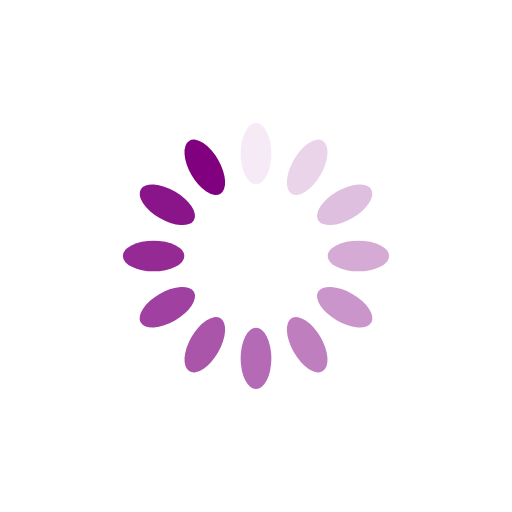
t = 0.00 s
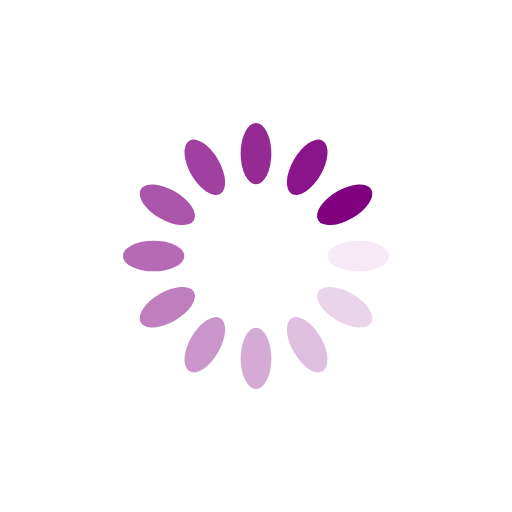
t = 0.25 s
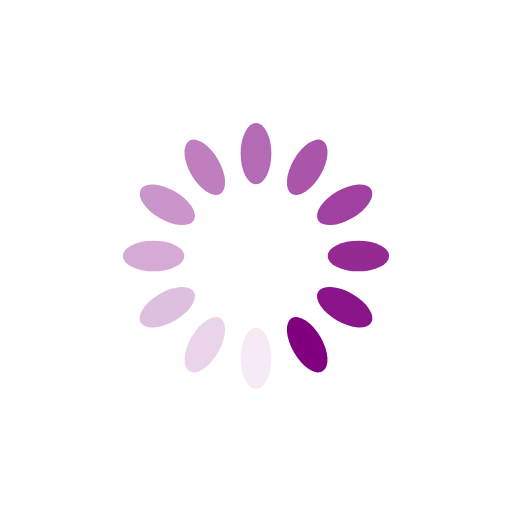
t = 0.50 s
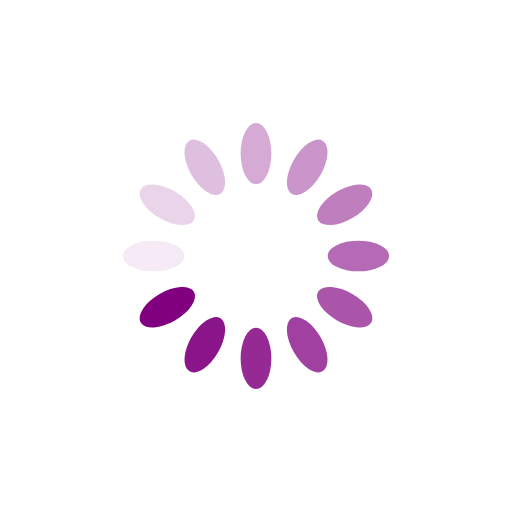
t = 0.75 s

The animated SVG that drew these frames (rendered in a browser with its animation timeline set to each time). Animation: 12 SMIL elements (animate=12); one cycle of 1.00 s, repeats indefinitely.

<?xml version="1.0" encoding="utf-8"?>
<svg xmlns="http://www.w3.org/2000/svg" xmlns:xlink="http://www.w3.org/1999/xlink" style="margin: auto; background: rgb(255, 255, 255); display: block; shape-rendering: auto;" width="200px" height="200px" viewBox="0 0 100 100" preserveAspectRatio="xMidYMid">
<g transform="rotate(0 50 50)">
  <rect x="47" y="24" rx="3" ry="6" width="6" height="12" fill="#800080">
    <animate attributeName="opacity" values="1;0" keyTimes="0;1" dur="1s" begin="-0.9166666666666666s" repeatCount="indefinite"></animate>
  </rect>
</g><g transform="rotate(30 50 50)">
  <rect x="47" y="24" rx="3" ry="6" width="6" height="12" fill="#800080">
    <animate attributeName="opacity" values="1;0" keyTimes="0;1" dur="1s" begin="-0.8333333333333334s" repeatCount="indefinite"></animate>
  </rect>
</g><g transform="rotate(60 50 50)">
  <rect x="47" y="24" rx="3" ry="6" width="6" height="12" fill="#800080">
    <animate attributeName="opacity" values="1;0" keyTimes="0;1" dur="1s" begin="-0.75s" repeatCount="indefinite"></animate>
  </rect>
</g><g transform="rotate(90 50 50)">
  <rect x="47" y="24" rx="3" ry="6" width="6" height="12" fill="#800080">
    <animate attributeName="opacity" values="1;0" keyTimes="0;1" dur="1s" begin="-0.6666666666666666s" repeatCount="indefinite"></animate>
  </rect>
</g><g transform="rotate(120 50 50)">
  <rect x="47" y="24" rx="3" ry="6" width="6" height="12" fill="#800080">
    <animate attributeName="opacity" values="1;0" keyTimes="0;1" dur="1s" begin="-0.5833333333333334s" repeatCount="indefinite"></animate>
  </rect>
</g><g transform="rotate(150 50 50)">
  <rect x="47" y="24" rx="3" ry="6" width="6" height="12" fill="#800080">
    <animate attributeName="opacity" values="1;0" keyTimes="0;1" dur="1s" begin="-0.5s" repeatCount="indefinite"></animate>
  </rect>
</g><g transform="rotate(180 50 50)">
  <rect x="47" y="24" rx="3" ry="6" width="6" height="12" fill="#800080">
    <animate attributeName="opacity" values="1;0" keyTimes="0;1" dur="1s" begin="-0.4166666666666667s" repeatCount="indefinite"></animate>
  </rect>
</g><g transform="rotate(210 50 50)">
  <rect x="47" y="24" rx="3" ry="6" width="6" height="12" fill="#800080">
    <animate attributeName="opacity" values="1;0" keyTimes="0;1" dur="1s" begin="-0.3333333333333333s" repeatCount="indefinite"></animate>
  </rect>
</g><g transform="rotate(240 50 50)">
  <rect x="47" y="24" rx="3" ry="6" width="6" height="12" fill="#800080">
    <animate attributeName="opacity" values="1;0" keyTimes="0;1" dur="1s" begin="-0.25s" repeatCount="indefinite"></animate>
  </rect>
</g><g transform="rotate(270 50 50)">
  <rect x="47" y="24" rx="3" ry="6" width="6" height="12" fill="#800080">
    <animate attributeName="opacity" values="1;0" keyTimes="0;1" dur="1s" begin="-0.16666666666666666s" repeatCount="indefinite"></animate>
  </rect>
</g><g transform="rotate(300 50 50)">
  <rect x="47" y="24" rx="3" ry="6" width="6" height="12" fill="#800080">
    <animate attributeName="opacity" values="1;0" keyTimes="0;1" dur="1s" begin="-0.08333333333333333s" repeatCount="indefinite"></animate>
  </rect>
</g><g transform="rotate(330 50 50)">
  <rect x="47" y="24" rx="3" ry="6" width="6" height="12" fill="#800080">
    <animate attributeName="opacity" values="1;0" keyTimes="0;1" dur="1s" begin="0s" repeatCount="indefinite"></animate>
  </rect>
</g>
<!-- [ldio] generated by https://loading.io/ --></svg>